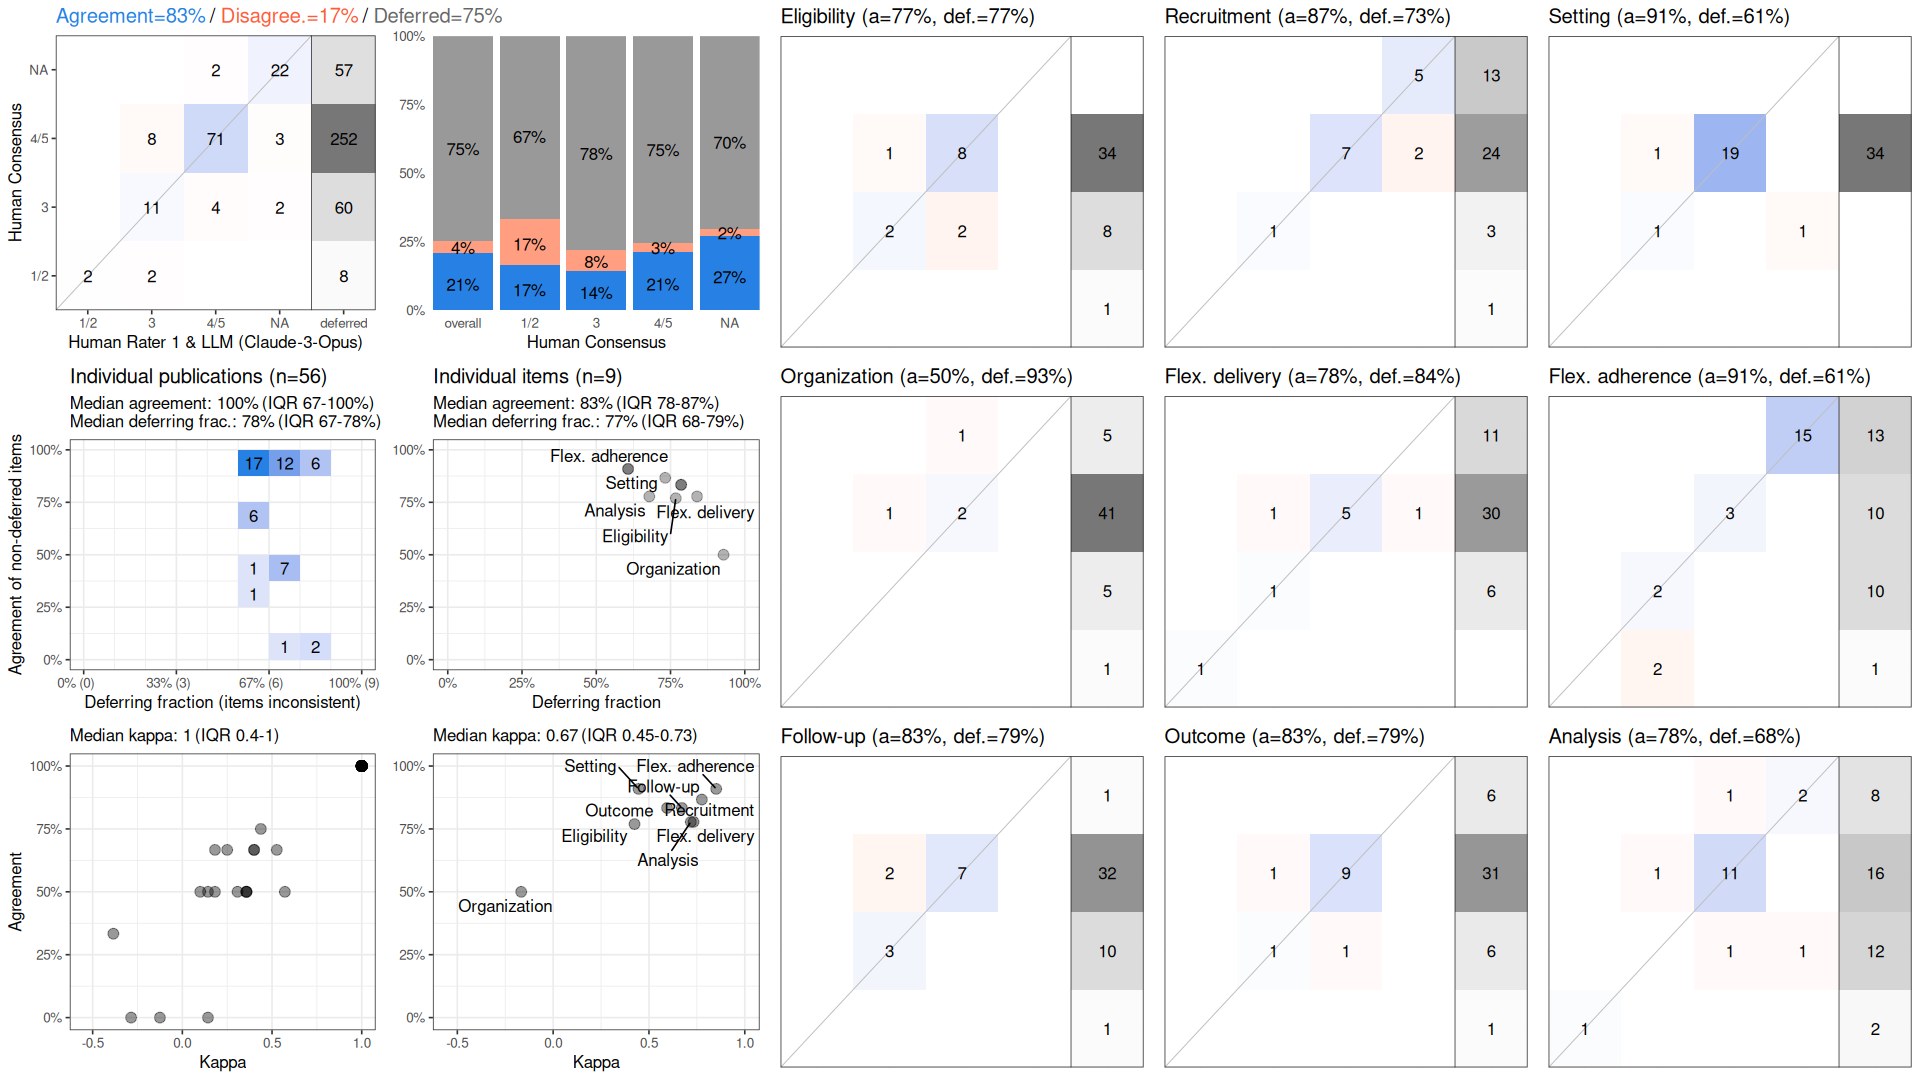

Values plotted in this chart, from the file beside it:
, cohen_kappa_w, cohen_kappa_w_ci_low, cohen_kappa_w_ci_high, agreement, agreement_ci_low, agreement_ci_high, deferring_fraction, deferring_fraction_ci_low, deferring_fraction_ci_high
combined, 0.7303, 0.618, 0.8274, 0.8346, 0.7669, 0.8966, 0.748, 0.7202, 0.7778
Eligibility, 0.4247, NA, NA, 0.7692, NA, NA, 0.7679, NA, NA
Recruitment, 0.776, NA, NA, 0.8667, NA, NA, 0.7321, NA, NA
Setting, 0.4455, NA, NA, 0.9091, NA, NA, 0.6071, NA, NA
Organization, -0.1667, NA, NA, 0.5, NA, NA, 0.9286, NA, NA
Flex. delivery, 0.7327, NA, NA, 0.7778, NA, NA, 0.8393, NA, NA
Flex. adherence, 0.8511, NA, NA, 0.9091, NA, NA, 0.6071, NA, NA
Follow-up, 0.6716, NA, NA, 0.8333, NA, NA, 0.7857, NA, NA
Outcome, 0.5942, NA, NA, 0.8333, NA, NA, 0.7857, NA, NA
Analysis, 0.7182, NA, NA, 0.7778, NA, NA, 0.6786, NA, NA
